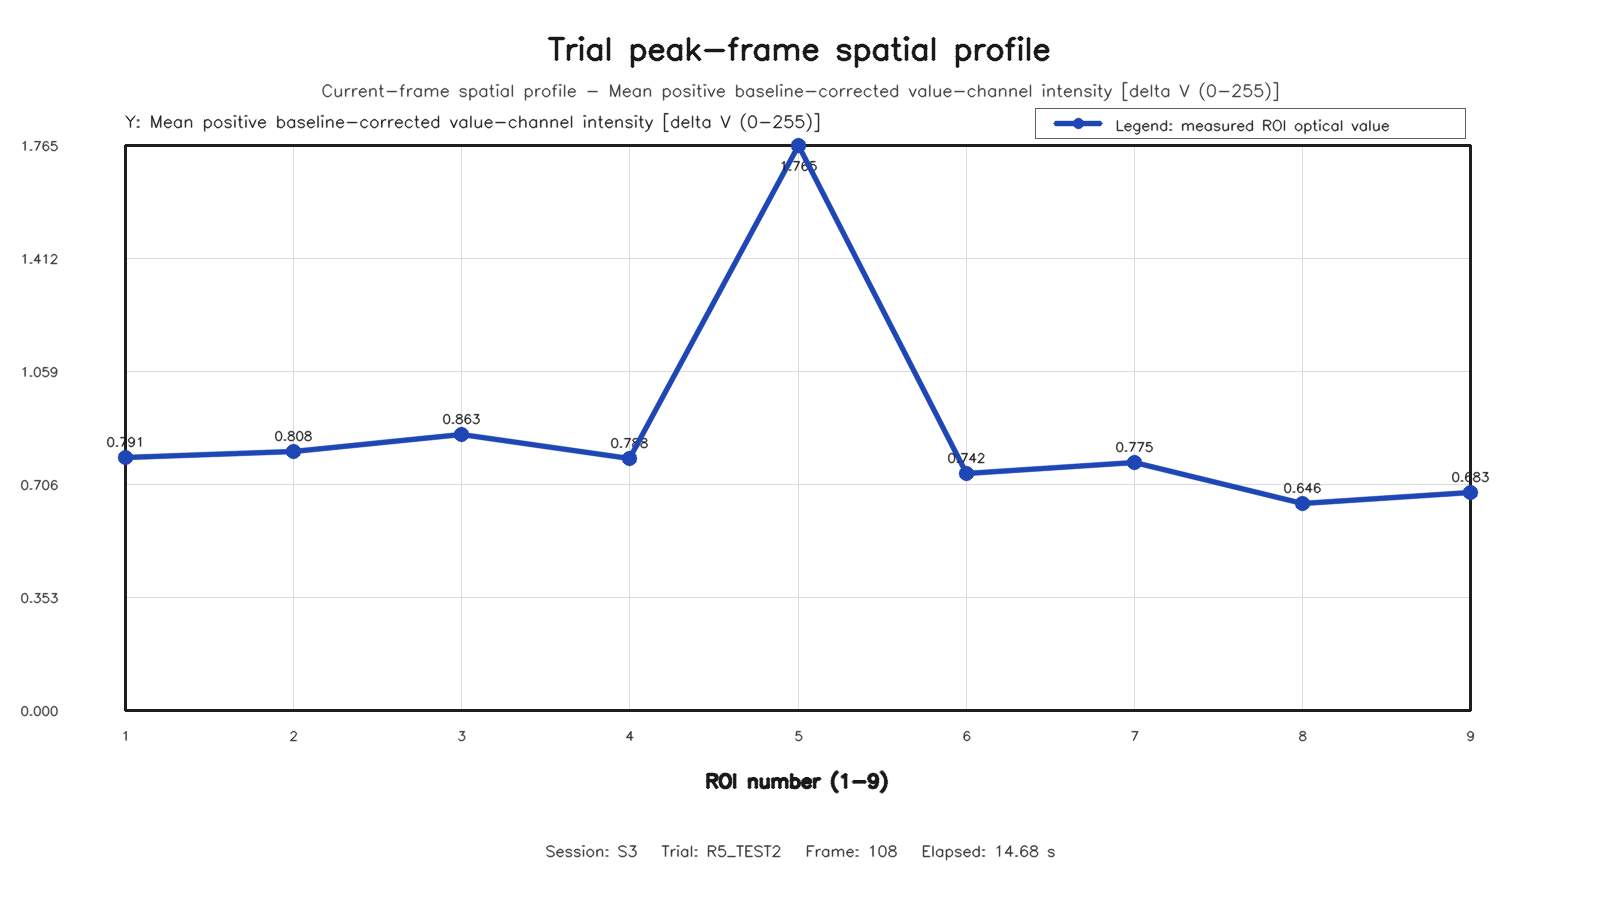

The file beside this chart, header and first rows:
roi, row, column, value
1, 1, 1, 0.7906
2, 1, 2, 0.8085
3, 1, 3, 0.8633
4, 2, 1, 0.7884
5, 2, 2, 1.765
6, 2, 3, 0.7419
7, 3, 1, 0.7753
8, 3, 2, 0.6459
9, 3, 3, 0.6826
